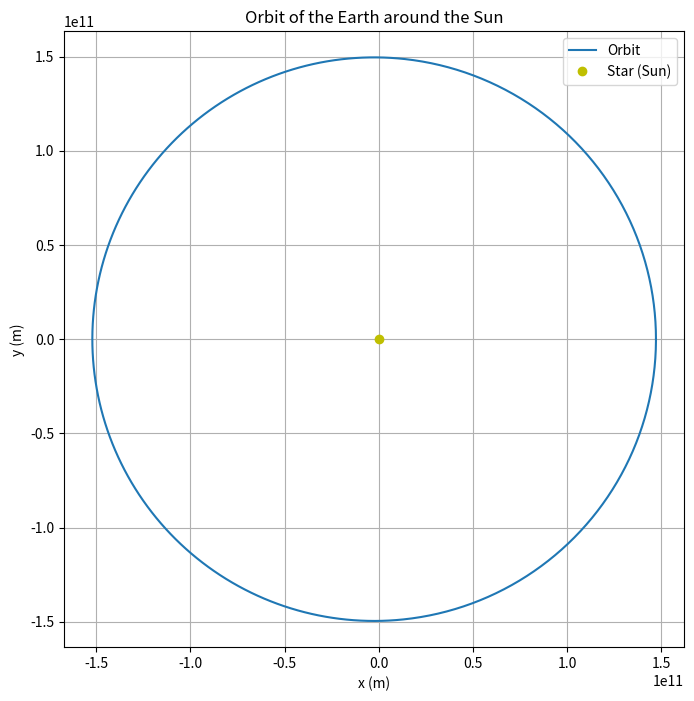

Here is the Python script that generated this plot:
import matplotlib.pyplot as plt
import numpy as np

# Constants
G = 6.67430e-11  # Gravitational constant, m^3 kg^-1 s^-2
M = 1.989e30  # Mass of the sun, kg
AU = 1.496e11  # Astronomical unit, meters

def kepler_orbit(a, e, num_points=1000):
    """
    Simulate a Keplerian orbit.

    Parameters:
    a (float): Semi-major axis in meters.
    e (float): Eccentricity of the orbit.
    num_points (int): Number of points to simulate.

    Returns:
    tuple: Arrays of x and y coordinates of the orbit.
    """
    theta = np.linspace(0, 2 * np.pi, num_points)
    r = (a * (1 - e**2)) / (1 + e * np.cos(theta))
    x = r * np.cos(theta)
    y = r * np.sin(theta)
    return x, y

def plot_orbit(x, y, title='Keplerian Orbit'):
    """
    Plot the orbit.

    Parameters:
    x (array): X coordinates of the orbit.
    y (array): Y coordinates of the orbit.
    title (str): Title of the plot.

    Returns:
    None
    """
    plt.figure(figsize=(8, 8))
    plt.plot(x, y, label='Orbit')
    plt.plot(0, 0, 'yo', label='Star (Sun)')
    plt.xlabel('x (m)')
    plt.ylabel('y (m)')
    plt.title(title)
    plt.legend()
    plt.grid()
    plt.axis('equal')
    plt.show()

if __name__ == "__main__":
    # Example usage
    a = AU  # Semi-major axis (1 AU)
    e = 0.0167  # Eccentricity (Earth's orbit)
    
    x, y = kepler_orbit(a, e)
    plot_orbit(x, y, title='Orbit of the Earth around the Sun')
